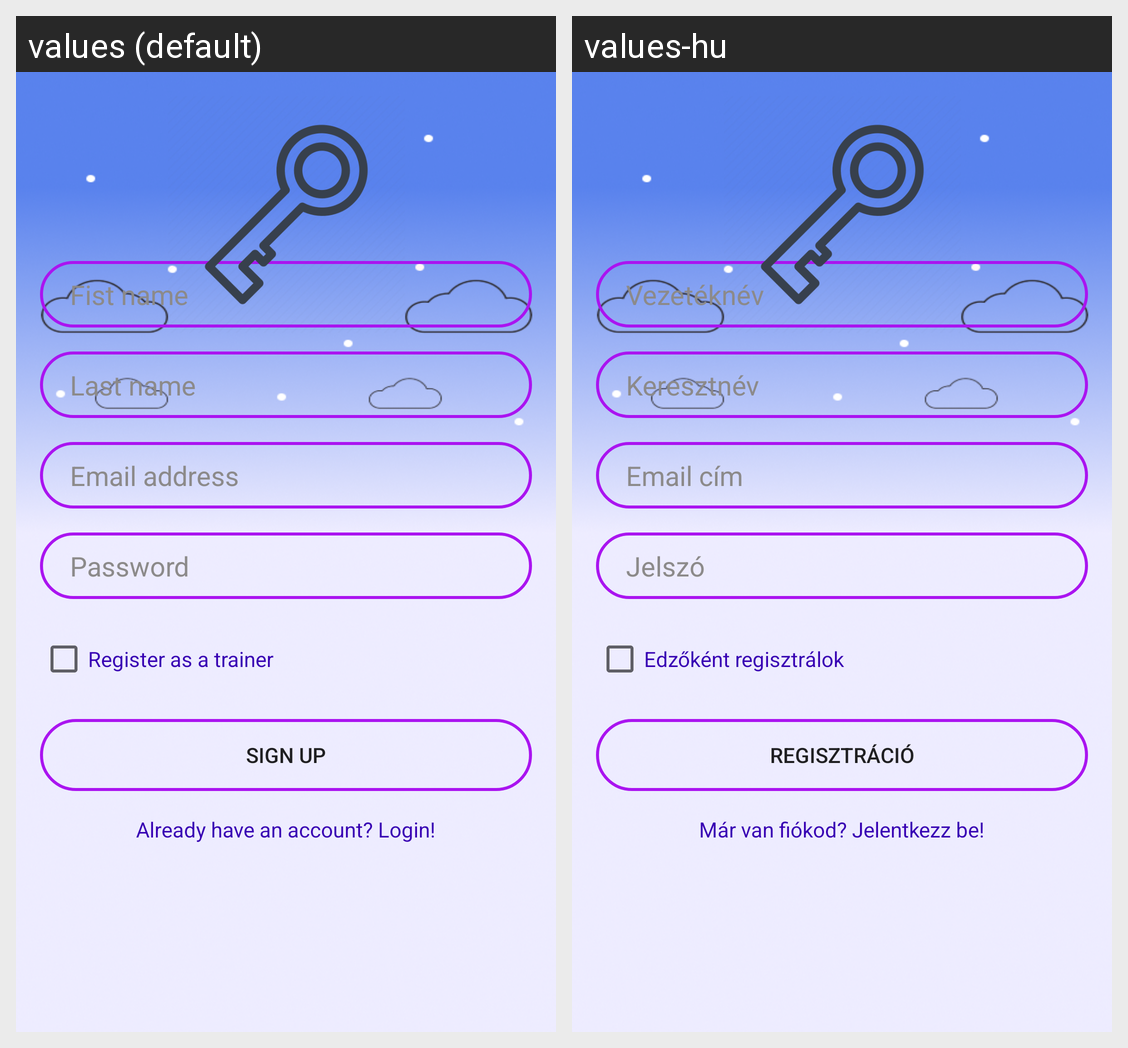

Here is an Android app screen in its default locale and in the app's own translations. Write out the translated-string differences for the strings that appear on this screen.
Android screen res/layout/activity_signup.xml rendered under 2 locales, left to right: values (default), values-hu. Device: Nexus 5 (rendered at 1080×1920; each locale shown at half size, 540×960, under a caption strip naming it); theme Theme.ShapeShifters.NoActionBar.
Strings drawn on this screen, with the default value and each locale's value (text and hints the layout hard-codes, and strings that could not be matched under every locale, appear in the picture but are not listed):

first_name
  values: Fist name
  values-hu: Vezetéknév

last_name
  values: Last name
  values-hu: Keresztnév

email_hint
  values: Email address
  values-hu: Email cím

password_hint
  values: Password
  values-hu: Jelszó

account_type
  values: Register as a trainer
  values-hu: Edzőként regisztrálok

signup
  values: Sign up
  values-hu: Regisztráció

user_login
  values: Already have an account? Login!
  values-hu: Már van fiókod? Jelentkezz be!
